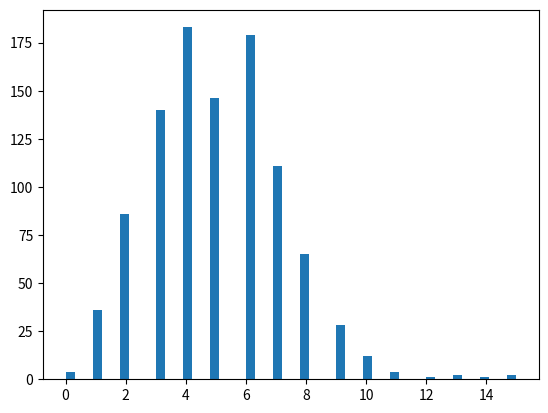

Write the Python code that produced this figure. (Note: this script raises an exception after producing the figure.)
import numpy as np 
import matplotlib.pyplot as plt

def perform_bernoulli_trials(n, p):
    """Perform n Bernoulli trials with success probability p
    and return number of successes."""
    # Initialize number of successes: n_success
    n_success = 0

    # Perform trials
    for i in range(n):
        # Choose random number between zero and one: random_number
        random_number = np.random.random()

        # If less than p, it's a success so add one to n_success
        if random_number < p:
            n_success += 1

    return n_success


# Seed random number generator
np.random.seed(42)

# Initialize the number of defaults: n_defaults
n_defaults = np.empty(1000)

# Compute the number of defaults
for i in range(1000):
    n_defaults[i] = perform_bernoulli_trials(100, 0.05)


# Plot the histogram with default number of bins; label your axes
_ = plt.hist(n_defaults, normed=True, bins=50)
_ = plt.xlabel('number of defaults out of 100 loans')
_ = plt.ylabel('probability')

# Show the plot
plt.show()